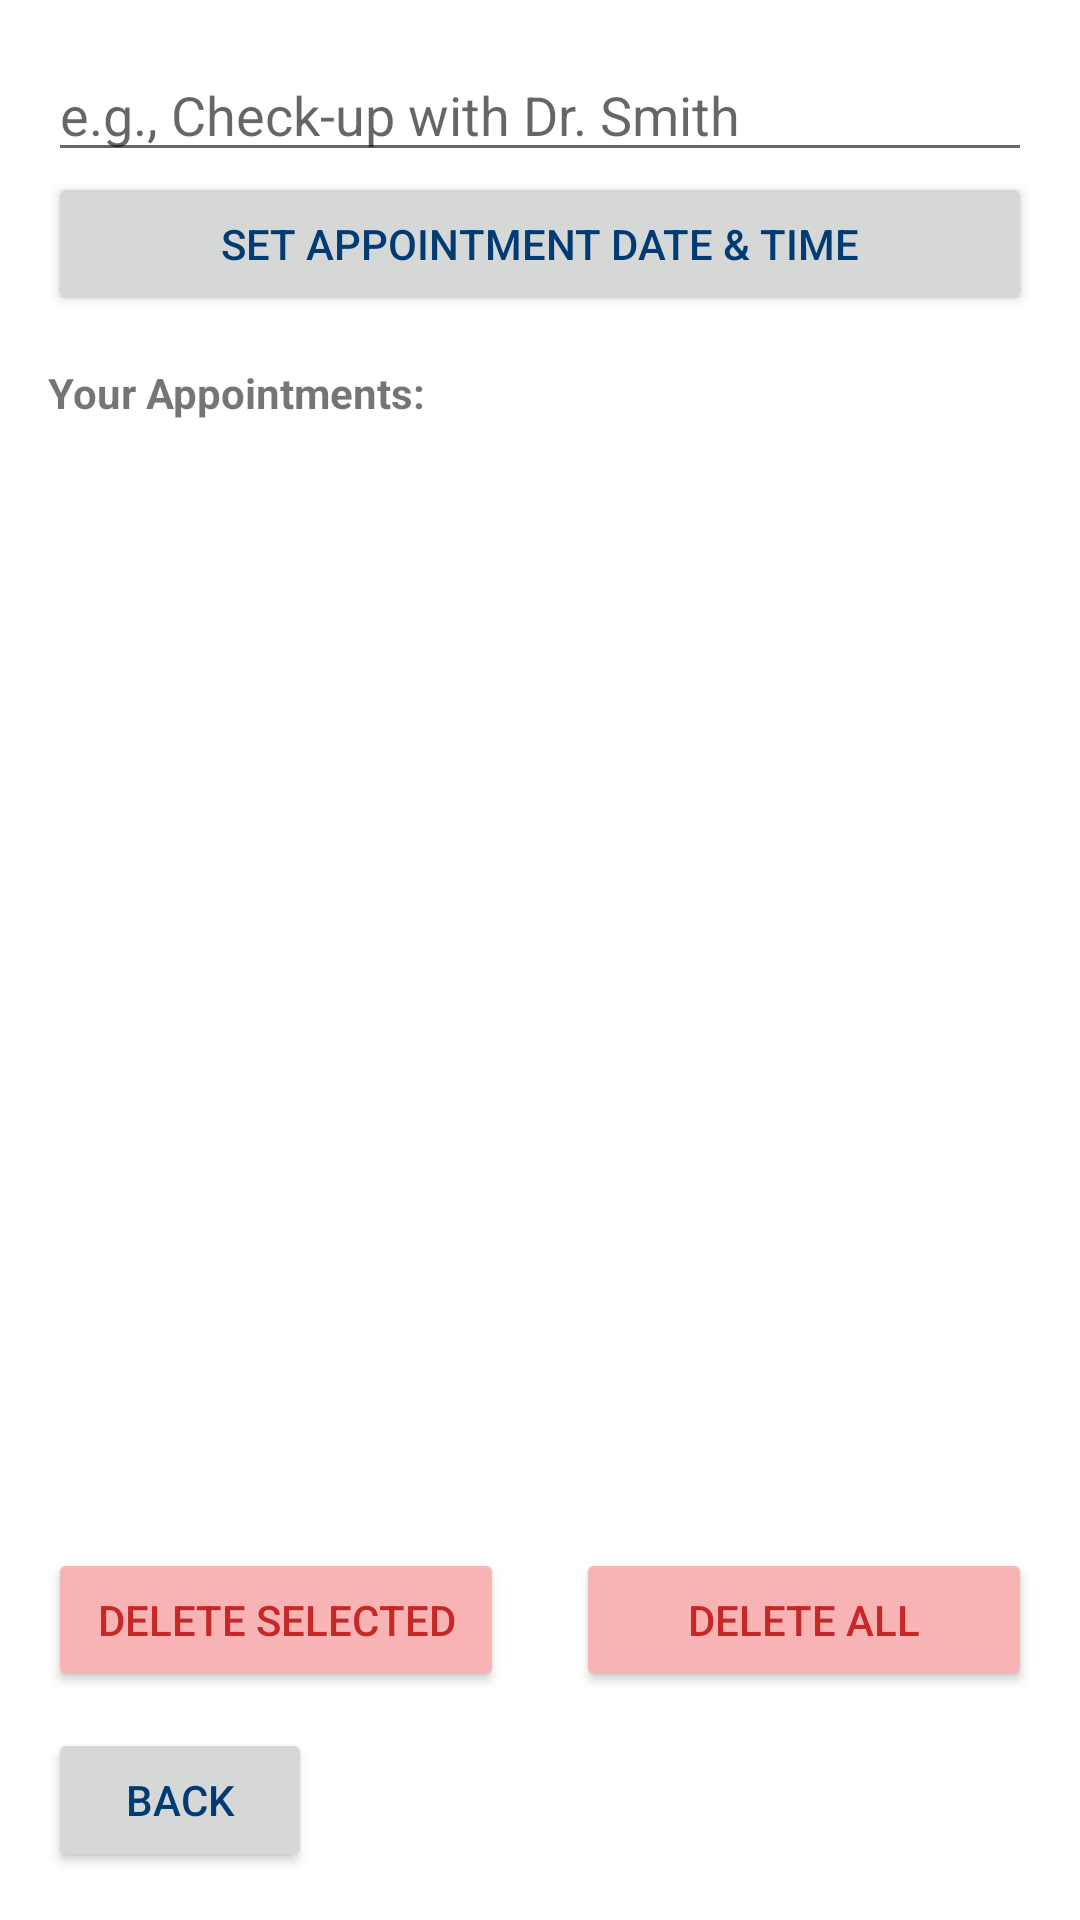

This screen was rendered from an Android layout file. Write that file and the resources it references.
<!-- AndroidManifest.xml: application theme Theme.ElderlyCareAppFinal -->
<!-- res/layout/activity_appointments.xml -->
<?xml version="1.0" encoding="utf-8"?>
<LinearLayout xmlns:android="http://schemas.android.com/apk/res/android"
    xmlns:tools="http://schemas.android.com/tools"
    android:layout_width="match_parent"
    android:layout_height="match_parent"
    android:orientation="vertical"
    android:padding="16dp"
    tools:context=".AppointmentActivity">

    <EditText
        android:id="@+id/appointmentInput"
        android:layout_width="match_parent"
        android:layout_height="wrap_content"
        android:hint="e.g., Check-up with Dr. Smith" />

    <Button
        android:id="@+id/setAppointmentBtn"
        android:layout_width="match_parent"
        android:layout_height="wrap_content"
        android:text="Set Appointment Date &amp; Time"
        android:textColor="#003B73"/>

    <TextView
        android:layout_width="wrap_content"
        android:layout_height="wrap_content"
        android:layout_marginTop="16dp"
        android:text="Your Appointments:"
        android:textStyle="bold" />

    <ListView
        android:id="@+id/appointmentsListView"
        android:layout_width="match_parent"
        android:layout_height="0dp"
        android:layout_weight="1"
        android:layout_marginTop="8dp" />

    
    <LinearLayout
        android:layout_width="match_parent"
        android:layout_height="wrap_content"
        android:orientation="horizontal">

        <Button
            android:id="@+id/deleteSelectedBtn"
            android:layout_width="0dp"
            android:layout_height="wrap_content"
            android:layout_weight="1"
            android:text="Delete Selected"
            android:textColor="#C62828"
            android:backgroundTint="#F8B4B4"
            android:layout_marginEnd="12dp" />

        <Button
            android:id="@+id/deleteBtn"
            android:layout_width="0dp"
            android:layout_height="wrap_content"
            android:layout_weight="1"
            android:text="Delete All"
            android:textColor="#C62828"
            android:backgroundTint="#F8B4B4"
            android:layout_marginStart="12dp" />

    </LinearLayout>

    <Button
        android:id="@+id/backBtn"
        android:layout_width="wrap_content"
        android:layout_height="wrap_content"
        android:layout_marginTop="12dp"
        android:layout_gravity="start"
        android:text="Back"
        android:textColor="#003B73"/>

</LinearLayout>
<!-- resources referenced by this layout -->
<resources>
  <style name="Theme.ElderlyCareAppFinal" parent="Theme.MaterialComponents.DayNight.DarkActionBar">
          
          <item name="colorPrimary">@color/purple_500</item>
          <item name="colorPrimaryVariant">@color/purple_700</item>
          <item name="colorOnPrimary">@color/white</item>
          
          <item name="colorSecondary">@color/teal_200</item>
          <item name="colorSecondaryVariant">@color/teal_700</item>
          <item name="colorOnSecondary">@color/black</item>
          
          <item name="android:statusBarColor">?attr/colorPrimaryVariant</item>
          
      </style>
  <color name="purple_500">#89C2D9</color>
  <color name="purple_700">#0D1B2A</color>
  <color name="white">#FFFFFFFF</color>
  <color name="teal_200">#BDE0FE</color>
  <color name="teal_700">#468FAF</color>
  <color name="black">#FF000000</color>
</resources>
